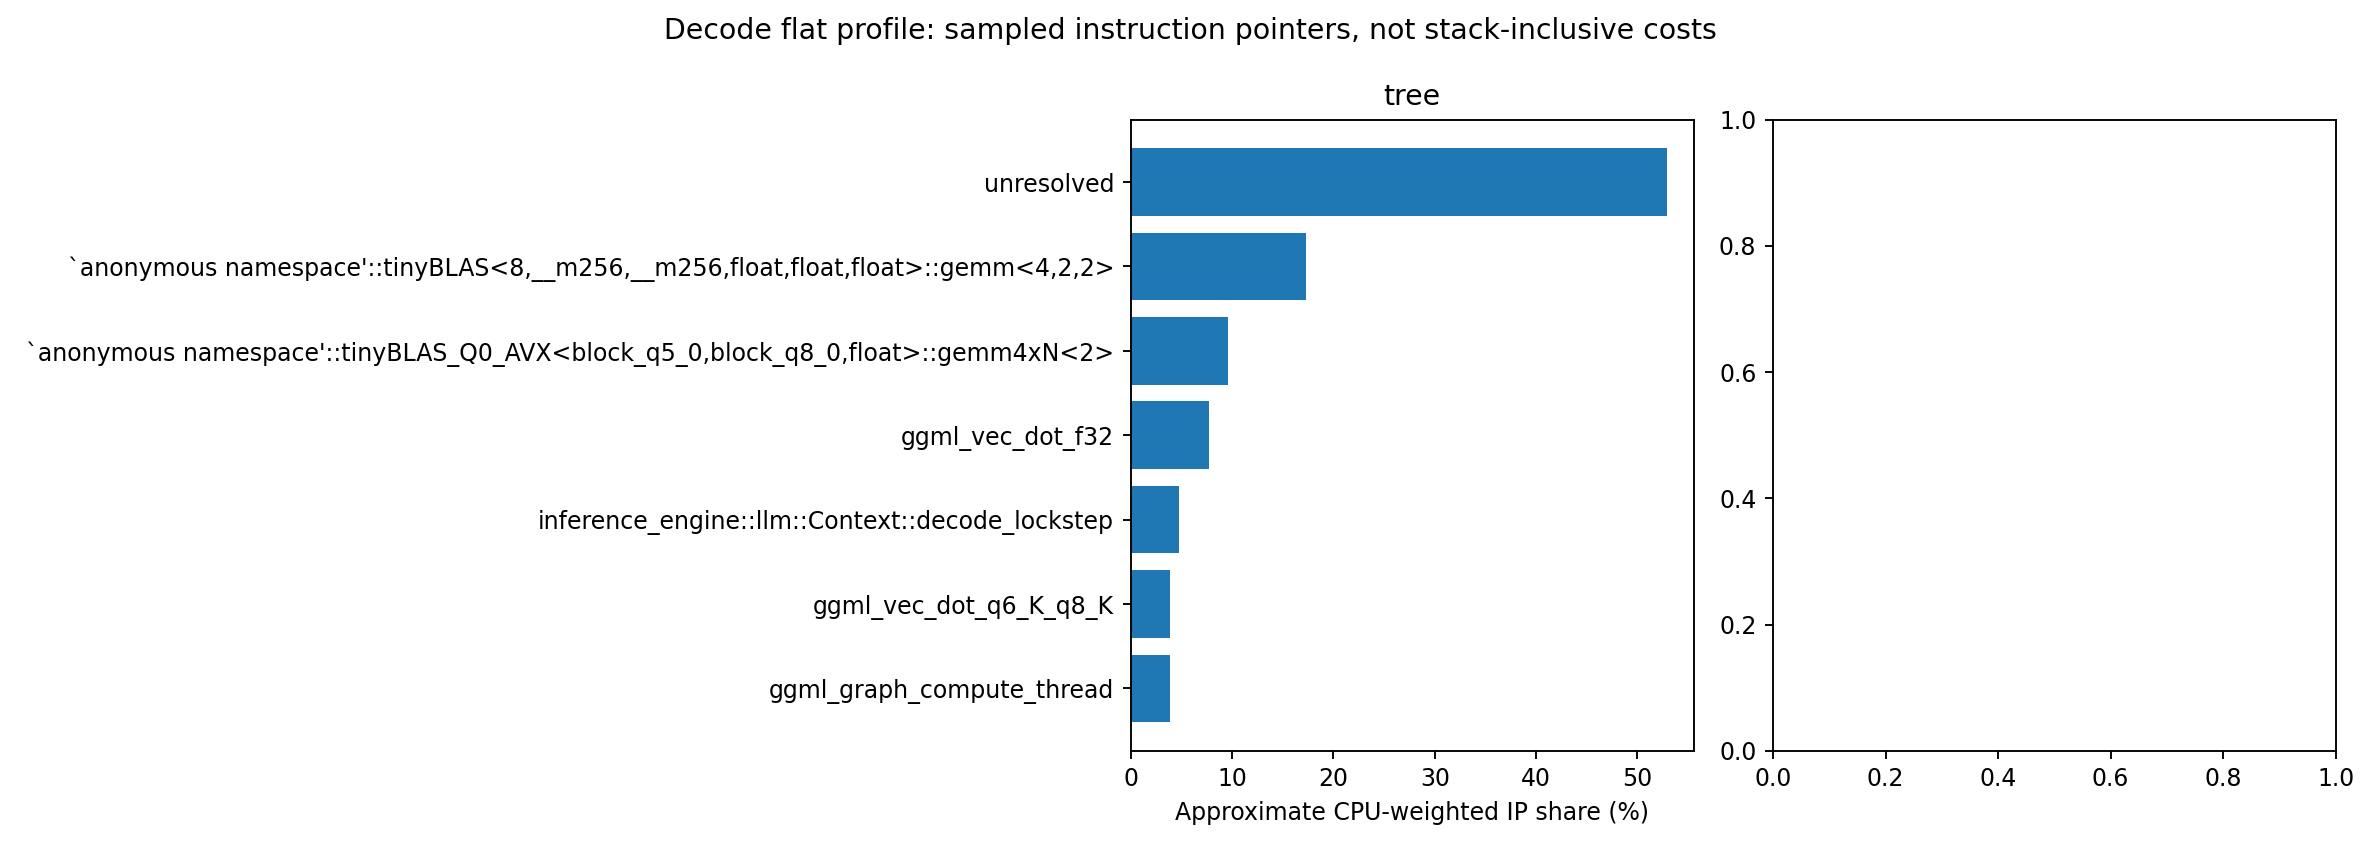

Data behind this chart, as committed beside it:
arm, symbol, cpu_delta_s, estimated_share
tree, unresolved, 0.8594, 0.5288
tree, `anonymous namespace'::tinyBLAS<8,__m256…, 0.2812, 0.1731
tree, `anonymous namespace'::tinyBLAS_Q0_AVX<b…, 0.1562, 0.09615
tree, ggml_vec_dot_f32, 0.125, 0.07692
tree, inference_engine::llm::Context::decode_l…, 0.07812, 0.04808
tree, ggml_graph_compute_thread, 0.0625, 0.03846
tree, ggml_vec_dot_q6_K_q8_K, 0.0625, 0.03846
